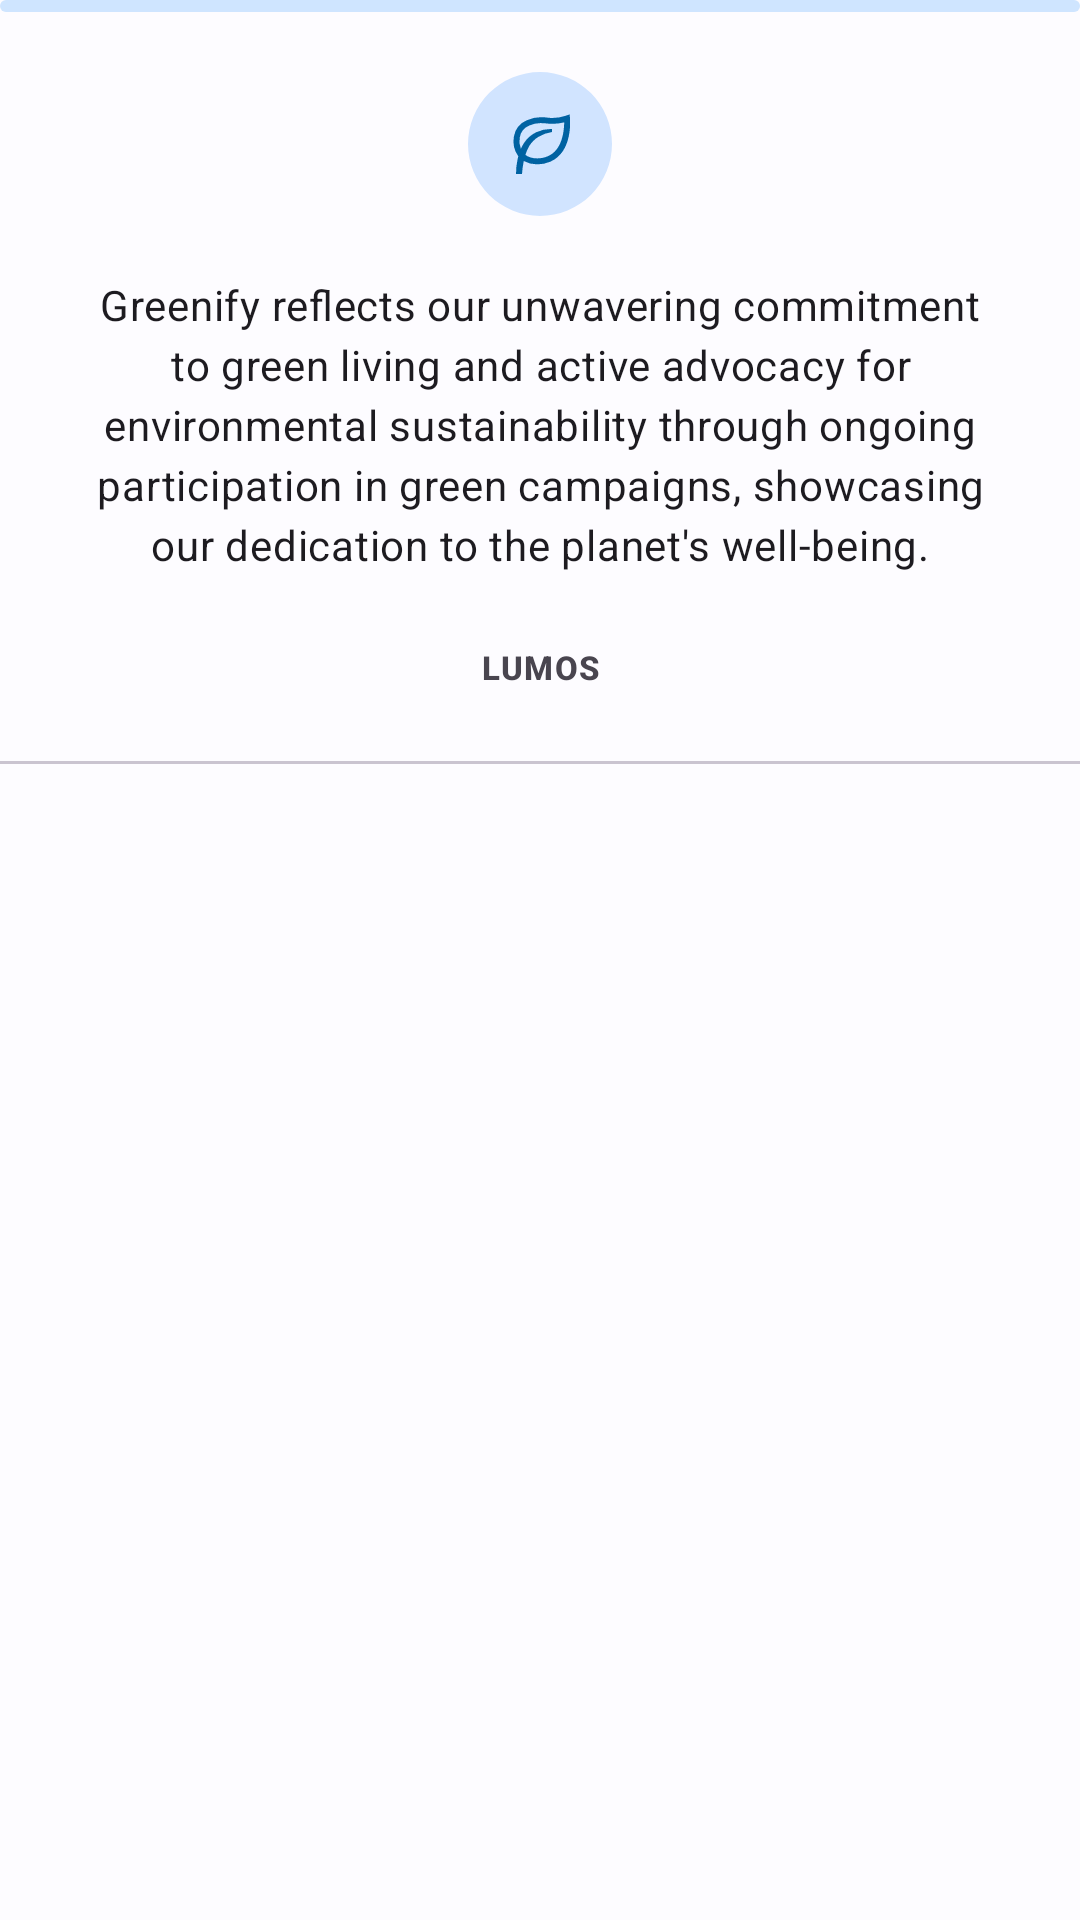

Layout XML and referenced resources for this Android screen:
<!-- AndroidManifest.xml: application theme Theme.SmartHome -->
<!-- res/layout/fragment_campaign.xml -->
<?xml version="1.0" encoding="utf-8"?>
<androidx.core.widget.NestedScrollView xmlns:android="http://schemas.android.com/apk/res/android"
    xmlns:app="http://schemas.android.com/apk/res-auto"
    xmlns:tools="http://schemas.android.com/tools"
    android:layout_width="match_parent"
    android:layout_height="match_parent"
    tools:context=".ui.CampaignFragment">

    <androidx.constraintlayout.widget.ConstraintLayout
        android:layout_width="match_parent"
        android:layout_height="match_parent">

        <com.google.android.material.progressindicator.LinearProgressIndicator
            android:id="@+id/progress_linear"
            android:layout_width="match_parent"
            android:layout_height="wrap_content"
            android:indeterminate="true"
            app:layout_constraintEnd_toEndOf="parent"
            app:layout_constraintStart_toStartOf="parent"
            app:layout_constraintTop_toTopOf="parent"/>

        <com.google.android.material.imageview.ShapeableImageView
            android:id="@+id/image_app_icon"
            android:layout_width="@dimen/sp_4xl"
            android:layout_height="@dimen/sp_4xl"
            android:layout_marginTop="@dimen/sp_xl"
            android:background="?attr/colorPrimaryContainer"
            app:tint="?attr/colorPrimary"
            app:layout_constraintEnd_toEndOf="parent"
            app:layout_constraintStart_toStartOf="parent"
            app:layout_constraintTop_toTopOf="parent"
            app:shapeAppearanceOverlay="@style/ImageViewRounded"
            app:contentPadding="@dimen/sp_sm"
            app:srcCompat="@drawable/bx_leaf" />

        <TextView
            android:id="@+id/text_campaign_summary"
            style="@style/TextAppearance.Material3.BodyMedium"
            android:layout_width="@dimen/sp_0"
            android:layout_height="wrap_content"
            android:layout_marginHorizontal="@dimen/sp_xl"
            android:layout_marginTop="@dimen/sp_lg"
            android:text="@string/text_greenify_description"
            android:textAlignment="center"
            app:layout_constraintEnd_toEndOf="parent"
            app:layout_constraintStart_toStartOf="parent"
            app:layout_constraintTop_toBottomOf="@+id/image_app_icon" />

        <TextView
            android:id="@+id/text_app_name"
            style="@style/TextAppearance.Material3.LabelSmall"
            android:layout_width="wrap_content"
            android:layout_height="wrap_content"
            android:layout_marginTop="@dimen/sp_xl"
            android:layout_marginHorizontal="@dimen/sp_xl"
            android:text="@string/app_name"
            android:textAlignment="center"
            android:textAllCaps="true"
            android:textStyle="bold"
            app:layout_constraintEnd_toEndOf="parent"
            app:layout_constraintStart_toStartOf="parent"
            app:layout_constraintTop_toBottomOf="@+id/text_campaign_summary" />

        <com.google.android.material.divider.MaterialDivider
            android:id="@+id/divider_greenify"
            android:layout_width="match_parent"
            android:layout_height="wrap_content"
            android:layout_marginTop="@dimen/sp_xl"
            app:layout_constraintEnd_toEndOf="parent"
            app:layout_constraintStart_toStartOf="parent"
            app:layout_constraintTop_toBottomOf="@+id/text_app_name" />

        <androidx.recyclerview.widget.RecyclerView
            android:id="@+id/rv_campaign"
            android:layout_width="match_parent"
            android:layout_height="wrap_content"
            android:layout_marginTop="@dimen/sp_xl"
            android:layout_marginHorizontal="@dimen/sp_xl"
            app:layout_constraintBottom_toBottomOf="parent"
            app:layout_constraintEnd_toEndOf="parent"
            app:layout_constraintStart_toStartOf="parent"
            app:layout_constraintTop_toBottomOf="@+id/divider_greenify"
            tools:itemCount="2"
            tools:layoutManager="androidx.recyclerview.widget.LinearLayoutManager"
            tools:listitem="@layout/item_campaign"
            tools:orientation="vertical" />

    </androidx.constraintlayout.widget.ConstraintLayout>

</androidx.core.widget.NestedScrollView>
<!-- res/layout/item_campaign.xml (included above) -->
<?xml version="1.0" encoding="utf-8"?>
<androidx.constraintlayout.widget.ConstraintLayout xmlns:android="http://schemas.android.com/apk/res/android"
    android:layout_width="match_parent"
    android:layout_height="wrap_content"
    android:layout_marginBottom="@dimen/sp_xl"
    xmlns:app="http://schemas.android.com/apk/res-auto">

    <com.google.android.material.card.MaterialCardView
        android:layout_width="@dimen/sp_0"
        android:layout_height="wrap_content"
        android:layout_rowWeight="1"
        android:layout_columnWeight="1"
        app:layout_constraintEnd_toEndOf="parent"
        app:layout_constraintStart_toStartOf="parent"
        app:layout_constraintTop_toTopOf="parent">

        <androidx.constraintlayout.widget.ConstraintLayout
            android:layout_width="match_parent"
            android:layout_height="match_parent"
            android:orientation="vertical">

            <com.google.android.material.card.MaterialCardView
                android:id="@+id/youtube_wrapper"
                style="@style/Widget.Material3.CardView.Filled"
                android:layout_width="match_parent"
                android:layout_height="@dimen/sp_10xl"
                app:layout_constraintEnd_toEndOf="parent"
                app:layout_constraintStart_toStartOf="parent"
                app:layout_constraintTop_toTopOf="parent">

                <LinearLayout
                    android:layout_width="match_parent"
                    android:layout_height="match_parent"
                    android:gravity="center_horizontal|center_vertical">

                    <com.pierfrancescosoffritti.androidyoutubeplayer.core.player.views.YouTubePlayerView
                        android:id="@+id/youtube_player"
                        android:layout_width="match_parent"
                        android:layout_height="match_parent"
                        app:autoPlay="false" />

                </LinearLayout>

            </com.google.android.material.card.MaterialCardView>

            <TextView
                android:id="@+id/text_campaign_title"
                style="@style/TextAppearance.Material3.TitleLarge"
                android:layout_width="wrap_content"
                android:layout_height="wrap_content"
                android:layout_marginTop="@dimen/sp_xl"
                android:text="@string/app_name"
                app:layout_constraintStart_toStartOf="@+id/text_campaign_summary"
                app:layout_constraintTop_toBottomOf="@+id/youtube_wrapper" />

            <TextView
                android:id="@+id/text_campaign_summary"
                style="@style/TextAppearance.Material3.BodyMedium"
                android:layout_width="@dimen/sp_0"
                android:layout_height="wrap_content"
                android:layout_marginHorizontal="@dimen/sp_xl"
                android:layout_marginTop="@dimen/sp_sm"
                android:text="@string/app_tagline"
                app:layout_constraintEnd_toEndOf="parent"
                app:layout_constraintStart_toStartOf="parent"
                app:layout_constraintTop_toBottomOf="@+id/text_campaign_title" />

            <com.google.android.material.divider.MaterialDivider
                android:id="@+id/divider_greenify"
                android:layout_width="@dimen/sp_0"
                android:layout_height="wrap_content"
                android:layout_marginTop="@dimen/sp_xl"
                app:layout_constraintEnd_toEndOf="@+id/text_campaign_summary"
                app:layout_constraintStart_toStartOf="@+id/text_campaign_summary"
                app:layout_constraintTop_toBottomOf="@+id/text_campaign_summary" />

            <Button
                android:id="@+id/button_more"
                style="@style/Widget.Material3.Button.TonalButton"
                android:layout_width="wrap_content"
                android:layout_height="wrap_content"
                android:layout_marginVertical="@dimen/sp_xl"
                android:text="@string/text_read_more"
                android:textAlignment="textStart"
                android:textColor="?attr/colorPrimary"
                app:icon="@drawable/bx_link_external"
                app:iconGravity="textStart"
                app:iconTint="?attr/colorPrimary"
                app:layout_constraintBottom_toBottomOf="parent"
                app:layout_constraintEnd_toEndOf="@+id/text_campaign_summary"
                app:layout_constraintTop_toBottomOf="@+id/divider_greenify" />

        </androidx.constraintlayout.widget.ConstraintLayout>

    </com.google.android.material.card.MaterialCardView>

</androidx.constraintlayout.widget.ConstraintLayout>
<!-- resources referenced by this layout -->
<resources>
  <dimen name="sp_0">0dp</dimen>
  <dimen name="sp_10xl">248dp</dimen>
  <dimen name="sp_4xl">48dp</dimen>
  <dimen name="sp_lg">20dp</dimen>
  <dimen name="sp_sm">12dp</dimen>
  <dimen name="sp_xl">24dp</dimen>
  <!-- drawable bx_leaf (drawable) -->
  <vector xmlns:android="http://schemas.android.com/apk/res/android"
      android:width="24dp"
      android:height="24dp"
      android:viewportWidth="24"
      android:viewportHeight="24">
    <path
        android:fillColor="?attr/colorOnSurface"
        android:pathData="m21.88,2.15 l-1.2,0.4a13.84,13.84 0,0 1,-6.41 0.64,11.87 11.87,0 0,0 -6.68,0.9A7.23,7.23 0,0 0,3.3 9.5a8.65,8.65 0,0 0,1.47 6.6c-0.06,0.21 -0.12,0.42 -0.17,0.63A22.6,22.6 0,0 0,4 22h2a30.69,30.69 0,0 1,0.59 -4.32,9.25 9.25,0 0,0 4.52,1.11 11,11 0,0 0,4.28 -0.87C23,14.67 22,3.86 22,3.41zM14.61,16.08c-2.61,1.11 -5.73,0.92 -7.48,-0.45a13.79,13.79 0,0 1,1.21 -2.84A10.17,10.17 0,0 1,9.73 11a9,9 0,0 1,1.81 -1.42A12,12 0,0 1,16 8L16,7a11.43,11.43 0,0 0,-5.26 1.08,10.28 10.28,0 0,0 -4.12,3.65 15.07,15.07 0,0 0,-1 1.87,7 7,0 0,1 -0.38,-3.73 5.24,5.24 0,0 1,3.14 -4,8.93 8.93,0 0,1 3.82,-0.84c0.62,0 1.23,0.06 1.87,0.11a16.2,16.2 0,0 0,6 -0.35C20,7.55 19.5,14 14.61,16.08z"/>
  </vector>
  <!-- drawable bx_link_external (drawable) -->
  <vector xmlns:android="http://schemas.android.com/apk/res/android"
      android:width="24dp"
      android:height="24dp"
      android:viewportWidth="24"
      android:viewportHeight="24">
    <path
        android:fillColor="?attr/colorOnSurface"
        android:pathData="m13,3 l3.293,3.293 -7,7 1.414,1.414 7,-7L21,11V3z"/>
    <path
        android:fillColor="?attr/colorOnSurface"
        android:pathData="M19,19H5V5h7l-2,-2H5c-1.103,0 -2,0.897 -2,2v14c0,1.103 0.897,2 2,2h14c1.103,0 2,-0.897 2,-2v-5l-2,-2v7z"/>
  </vector>
  <string name="app_name" translatable="false">Lumos</string>
  <string name="app_tagline" translatable="false">Lux ex te, pro orbis</string>
  <string name="text_greenify_description">Greenify reflects our unwavering commitment to green living and active advocacy for environmental sustainability through ongoing participation in green campaigns, showcasing our dedication to the planet\'s well-being.</string>
  <string name="text_read_more">Read More</string>
  <style name="ImageViewRounded">
          <item name="cornerSize">50%</item>
      </style>
  <color name="md_theme_light_primary">#0062A2</color>
  <color name="md_theme_light_onPrimary">#FFFFFF</color>
  <color name="md_theme_light_primaryContainer">#D1E4FF</color>
  <color name="md_theme_light_onPrimaryContainer">#001D35</color>
  <color name="md_theme_light_secondary">#00629E</color>
  <color name="md_theme_light_onSecondary">#FFFFFF</color>
  <color name="md_theme_light_secondaryContainer">#CFE5FF</color>
  <color name="md_theme_light_onSecondaryContainer">#001D34</color>
  <color name="md_theme_light_tertiary">#1960A5</color>
  <color name="md_theme_light_onTertiary">#FFFFFF</color>
  <color name="md_theme_light_tertiaryContainer">#D3E3FF</color>
  <color name="md_theme_light_onTertiaryContainer">#001C39</color>
  <color name="md_theme_light_error">#BA1A1A</color>
  <color name="md_theme_light_onError">#FFFFFF</color>
  <color name="md_theme_light_errorContainer">#FFDAD6</color>
  <color name="md_theme_light_onErrorContainer">#410002</color>
  <color name="md_theme_light_outline">#73777F</color>
  <color name="md_theme_light_background">#FDFCFF</color>
  <color name="md_theme_light_onBackground">#1A1C1E</color>
  <color name="md_theme_light_surface">#FDFCFF</color>
  <color name="md_theme_light_onSurface">#1A1C1E</color>
  <color name="md_theme_light_surfaceVariant">#DFE3EB</color>
  <color name="md_theme_light_onSurfaceVariant">#42474E</color>
  <color name="md_theme_light_inverseSurface">#2F3033</color>
  <color name="md_theme_light_inverseOnSurface">#F1F0F4</color>
  <color name="md_theme_light_inversePrimary">#9DCAFF</color>
</resources>
